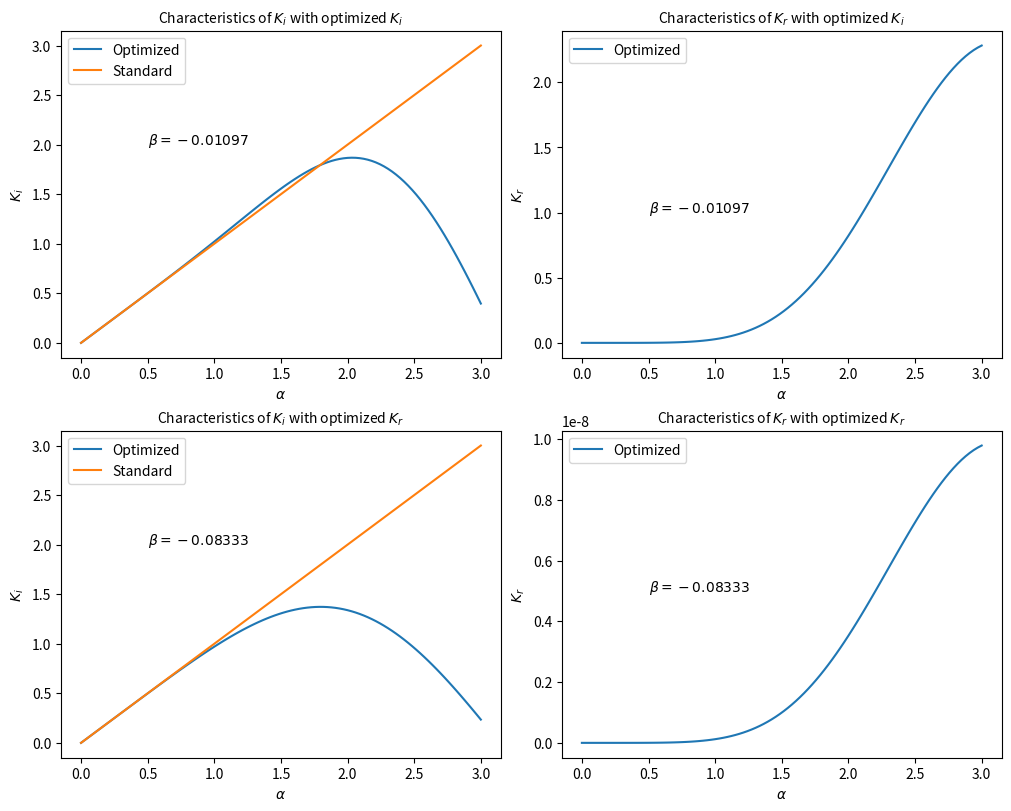

Recreate this plot in Python.
import matplotlib.pyplot as plt
import numpy as np
from numpy import pi

def kr(beta, alpha):
    return (-1/12-beta)*np.cos(3*alpha)+(1/2+5*beta)*np.cos(2*alpha)+(-3/2-10*beta)*np.cos(alpha)+ \
        (5/6+10*beta)+(1/4-5*beta)*np.cos(alpha)+beta*np.cos(2*alpha)

def ki(beta, alpha):
    return (1/12+beta)*np.sin(3*alpha)-(1/2+5*beta)*np.sin(2*alpha)+(3/2+10*beta)*np.sin(alpha)+ \
        (1/4-5*beta)*np.sin(alpha)+beta*np.sin(2*alpha)

def objkr(beta, alpha):
    # 仅以kr函数作为目标函数进行优化
    return np.power(kr(beta, alpha), 2)

def objki(beta, alpha):
    # 仅以ki函数作为目标函数进行优化
    return np.power((ki(beta, alpha)-alpha),2)

def objfunc(beta, alpha):
    # 整体优化的目标函数，是kr和ki的函数
    # 目标函数 = kr函数的平方 +（ki函数-alpha）的平方
    return objki(beta, alpha)+objkr(beta, alpha)

def sum_err(beta, obj):
    # 对于一个确定的beta值，返回目标函数各alpha取值的和。
    alpha = np.linspace(0, 2, 100)
    sum_err = 0.0
    for item in alpha:
        sum_err += obj(beta, item)
    return np.sqrt(sum_err)

def opt_algo(obj):
    # 二分法求以obj为目标函数时，使得目标函数最小的beta值
    beta_up = 1
    beta_down = -1
    while abs((beta_up - beta_down)) > 1e-9:
        err_up = sum_err(beta_up, obj)
        err_down = sum_err(beta_down, obj)
        if (err_up < err_down):
            beta_down = beta_up - (beta_up - beta_down) / 2
        else:
            beta_up = beta_down + (beta_up - beta_down) / 2
    return beta_up


def optimization():
    
    optki = opt_algo(objki)
    optkr = opt_algo(objkr)
    print("The value of beta when Ki is optimized = ", optki)
    print("The value of beta when Kr is optimized = ", optkr)

    fig, axs = plt.subplots(2, 2, figsize=(10,8),layout='constrained')
    alpha = np.linspace(0, 3, 100)
    axs[0][0].plot(alpha, ki(optki, alpha), label='Optimized')
    axs[0][0].plot(alpha, alpha, label='Standard')
    axs[0][0].set_xlabel("$ \\alpha $")
    axs[0][0].set_ylabel("$K_i$")
    axs[0][0].set_title("Characteristics of $K_i$ with optimized $K_i$", fontsize=10)
    axs[0][0].text(0.5,2,'$\\beta=-0.01097$')
    axs[0][0].legend()

    axs[0][1].plot(alpha, kr(optki, alpha), label='Optimized')
    axs[0][1].set_xlabel("$\\alpha$")
    axs[0][1].set_ylabel("$K_r$")
    axs[0][1].set_title("Characteristics of $K_r$ with optimized $K_i$", fontsize=10)
    axs[0][1].text(0.5,1,'$\\beta=-0.01097$')
    axs[0][1].legend()

    axs[1][0].plot(alpha, ki(optkr, alpha), label='Optimized')
    axs[1][0].plot(alpha, alpha, label='Standard')
    axs[1][0].set_xlabel("$\\alpha$")
    axs[1][0].set_ylabel("$K_i$")
    axs[1][0].set_title("Characteristics of $K_i$ with optimized $K_r$", fontsize=10)
    axs[1][0].text(0.5,2,'$\\beta=-0.08333$')
    axs[1][0].legend()

    axs[1][1].plot(alpha, kr(optkr, alpha), label='Optimized')
    axs[1][1].set_xlabel("$\\alpha$")
    axs[1][1].set_ylabel("$K_r$")
    axs[1][1].set_title("Characteristics of $K_r$ with optimized $K_r$", fontsize=10)
    axs[1][1].text(0.5,0.5e-8,'$\\beta=-0.08333$')
    axs[1][1].legend()

    plt.savefig("hw3.png",dpi=500) 

optimization()

